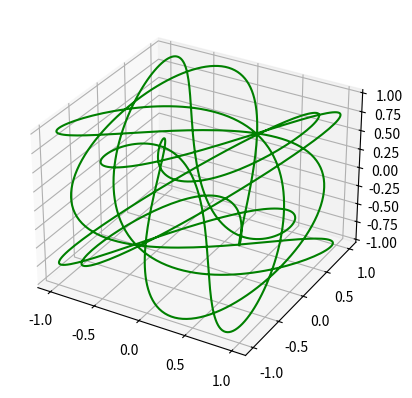

Here is the Python script that generated this plot:
import numpy as np
import matplotlib.pyplot as plt
from mpl_toolkits.mplot3d import Axes3D

t = np.linspace(0,2*np.pi,1000)
x = np.sin(7*t)
y = np.sin(11*t+3)
z = np.sin(5*t-2)
# r = [ np.sin(7*t),np.sin(11*t+3),np.sin(5*t-2)]
r = [x,y,z]
fig = plt.figure()
ax = fig.add_subplot(111, projection='3d')
# ax.plot(x,y,z,'r-')
ax.plot(r[0],r[1],r[2],'g-')

plt.show()
